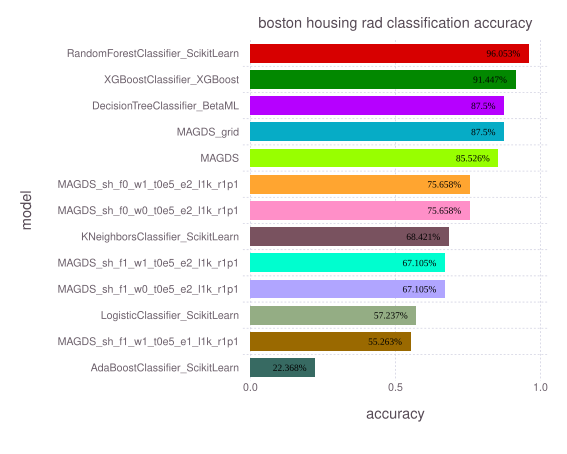

The table this chart was drawn from, first rows:
model, accuracy, time, memory
RandomForestClassifier_ScikitLearn, 0.9605, 0.3167, 270696
XGBoostClassifier_XGBoost, 0.9145, 0.4613, 333768
DecisionTreeClassifier_BetaML, 0.875, 0.3533, 48064320
MAGDS_grid, 0.875, 0.2131, 40
MAGDS, 0.8553, 0.2531, 40
MAGDS_sh_f0_w1_t0e5_e2_l1k_r1p1, 0.7566, 0.05339, 40
MAGDS_sh_f0_w0_t0e5_e2_l1k_r1p1, 0.7566, 0.05453, 40
KNeighborsClassifier_ScikitLearn, 0.6842, 0.005759, 264976
MAGDS_sh_f1_w1_t0e5_e2_l1k_r1p1, 0.6711, 0.2651, 40
MAGDS_sh_f1_w0_t0e5_e2_l1k_r1p1, 0.6711, 0.2105, 40
LogisticClassifier_ScikitLearn, 0.5724, 0.05462, 269432
MAGDS_sh_f1_w1_t0e5_e1_l1k_r1p1, 0.5526, 0.2107, 40
AdaBoostClassifier_ScikitLearn, 0.2237, 0.1707, 263752
